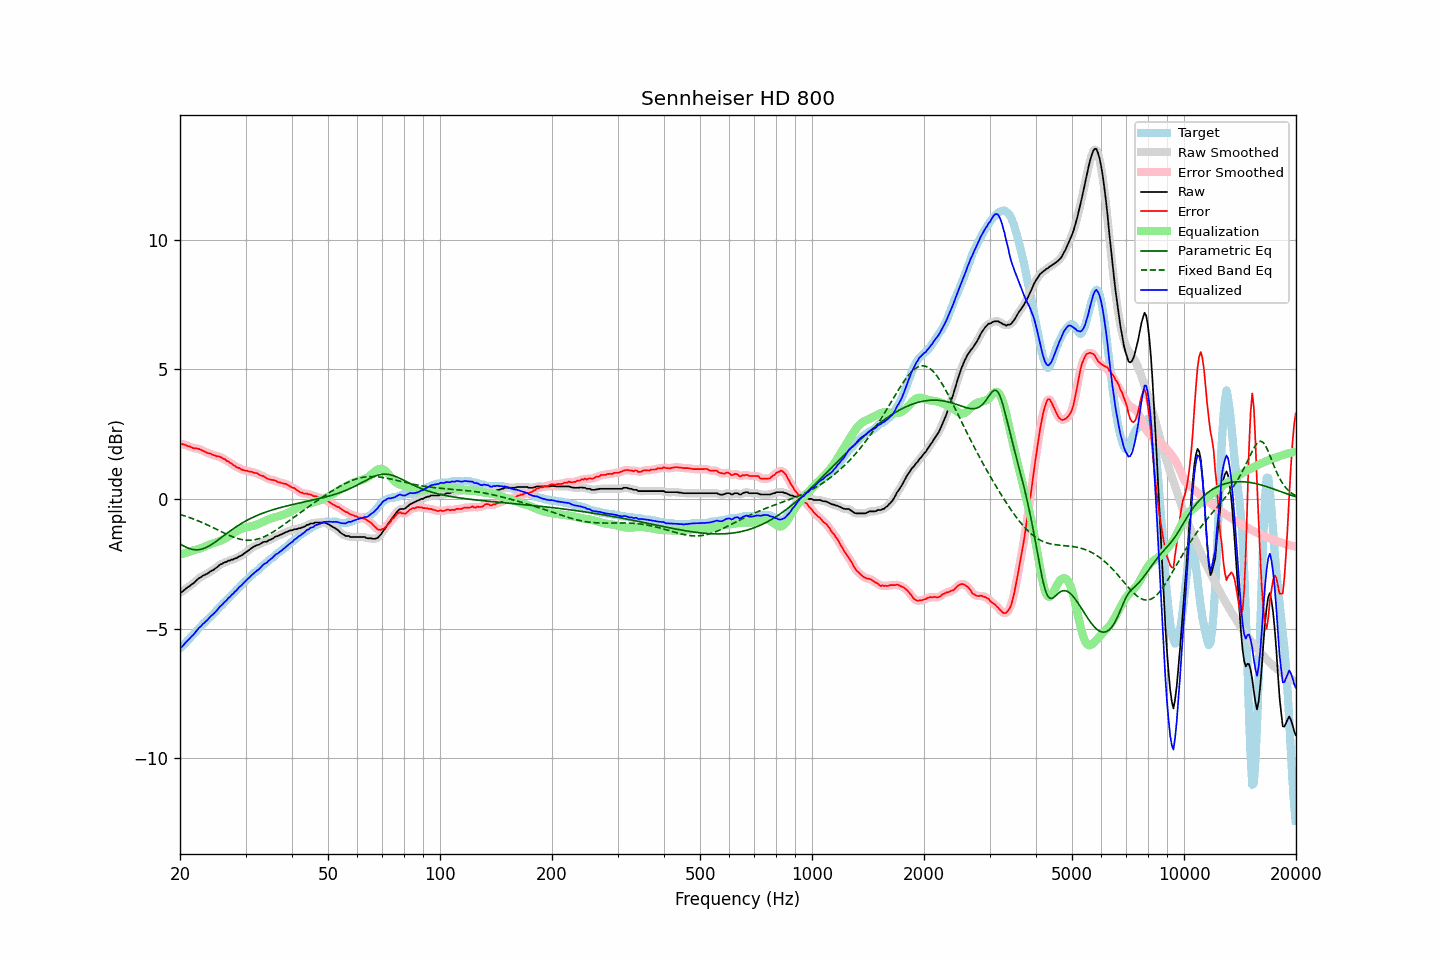

The data file committed next to this chart (first rows):
frequency, raw, error, smoothed, error_smoothed, equalization, parametric_eq, fixed_band_eq, equalized_raw, equalized_smoothed, target
20.00, -3.61, 2.14, -3.62, 2.14, -2.15, -1.72, -0.59, -5.76, -5.77, -5.75
20.20, -3.58, 2.13, -3.58, 2.12, -2.12, -1.76, -0.61, -5.71, -5.70, -5.71
20.40, -3.54, 2.11, -3.53, 2.11, -2.10, -1.80, -0.63, -5.65, -5.64, -5.65
20.61, -3.48, 2.10, -3.49, 2.09, -2.08, -1.83, -0.65, -5.57, -5.57, -5.58
20.81, -3.43, 2.07, -3.44, 2.07, -2.06, -1.86, -0.67, -5.50, -5.50, -5.50
21.02, -3.39, 2.04, -3.39, 2.05, -2.04, -1.89, -0.69, -5.44, -5.43, -5.43
21.23, -3.35, 2.03, -3.35, 2.02, -2.02, -1.91, -0.71, -5.38, -5.37, -5.38
21.44, -3.30, 2.00, -3.31, 2.00, -2.00, -1.93, -0.74, -5.31, -5.31, -5.30
21.66, -3.26, 1.97, -3.26, 1.98, -1.99, -1.94, -0.76, -5.25, -5.25, -5.23
21.87, -3.21, 1.96, -3.21, 1.96, -1.97, -1.95, -0.78, -5.18, -5.18, -5.17
22.09, -3.15, 1.96, -3.15, 1.95, -1.95, -1.96, -0.81, -5.10, -5.10, -5.11
22.31, -3.09, 1.94, -3.10, 1.94, -1.93, -1.95, -0.83, -5.03, -5.03, -5.03
22.54, -3.04, 1.93, -3.05, 1.93, -1.91, -1.95, -0.86, -4.96, -4.96, -4.97
22.76, -3.01, 1.90, -3.01, 1.90, -1.89, -1.94, -0.88, -4.91, -4.90, -4.91
22.99, -2.96, 1.87, -2.97, 1.87, -1.87, -1.92, -0.91, -4.83, -4.84, -4.83
23.22, -2.93, 1.84, -2.94, 1.84, -1.84, -1.90, -0.94, -4.78, -4.78, -4.77
23.45, -2.90, 1.81, -2.90, 1.81, -1.82, -1.87, -0.97, -4.72, -4.72, -4.71
23.69, -2.87, 1.78, -2.87, 1.79, -1.79, -1.84, -1.00, -4.66, -4.66, -4.66
23.92, -2.83, 1.76, -2.83, 1.76, -1.76, -1.81, -1.02, -4.60, -4.59, -4.59
24.16, -2.78, 1.75, -2.79, 1.74, -1.74, -1.78, -1.05, -4.52, -4.53, -4.54
24.40, -2.75, 1.71, -2.75, 1.72, -1.72, -1.74, -1.08, -4.47, -4.47, -4.47
24.65, -2.72, 1.69, -2.72, 1.69, -1.70, -1.70, -1.11, -4.42, -4.42, -4.42
24.89, -2.67, 1.67, -2.68, 1.67, -1.68, -1.65, -1.15, -4.35, -4.36, -4.35
25.14, -2.63, 1.64, -2.63, 1.65, -1.66, -1.61, -1.18, -4.29, -4.28, -4.28
25.39, -2.57, 1.64, -2.58, 1.64, -1.64, -1.56, -1.21, -4.21, -4.21, -4.22
25.65, -2.52, 1.63, -2.53, 1.62, -1.61, -1.52, -1.24, -4.13, -4.14, -4.15
25.91, -2.50, 1.60, -2.49, 1.60, -1.58, -1.47, -1.27, -4.09, -4.08, -4.10
26.16, -2.46, 1.55, -2.47, 1.56, -1.56, -1.42, -1.30, -4.02, -4.02, -4.01
26.43, -2.43, 1.54, -2.44, 1.52, -1.52, -1.38, -1.33, -3.96, -3.96, -3.97
26.69, -2.42, 1.47, -2.41, 1.48, -1.49, -1.33, -1.36, -3.91, -3.90, -3.89
26.96, -2.37, 1.46, -2.39, 1.45, -1.45, -1.28, -1.38, -3.82, -3.83, -3.83
27.23, -2.37, 1.40, -2.37, 1.40, -1.40, -1.24, -1.41, -3.78, -3.77, -3.77
27.50, -2.33, 1.38, -2.34, 1.37, -1.36, -1.19, -1.44, -3.70, -3.71, -3.71
27.77, -2.33, 1.31, -2.33, 1.32, -1.32, -1.15, -1.46, -3.66, -3.65, -3.64
28.05, -2.29, 1.29, -2.30, 1.28, -1.28, -1.11, -1.48, -3.58, -3.59, -3.58
28.33, -2.28, 1.23, -2.28, 1.24, -1.25, -1.07, -1.50, -3.53, -3.52, -3.52
28.62, -2.24, 1.21, -2.24, 1.21, -1.21, -1.03, -1.52, -3.46, -3.46, -3.46
28.90, -2.20, 1.19, -2.21, 1.18, -1.18, -0.99, -1.54, -3.39, -3.40, -3.40
29.19, -2.18, 1.14, -2.18, 1.15, -1.16, -0.95, -1.56, -3.34, -3.33, -3.33
29.48, -2.14, 1.13, -2.14, 1.13, -1.13, -0.91, -1.57, -3.28, -3.27, -3.27
29.78, -2.09, 1.11, -2.10, 1.11, -1.11, -0.88, -1.58, -3.21, -3.21, -3.20
30.08, -2.05, 1.10, -2.05, 1.09, -1.10, -0.84, -1.58, -3.15, -3.15, -3.15
30.38, -2.00, 1.09, -2.01, 1.08, -1.08, -0.81, -1.59, -3.09, -3.09, -3.09
30.68, -1.96, 1.06, -1.96, 1.07, -1.07, -0.78, -1.59, -3.03, -3.03, -3.02
30.99, -1.91, 1.06, -1.92, 1.05, -1.05, -0.74, -1.59, -2.97, -2.97, -2.97
31.30, -1.87, 1.04, -1.87, 1.04, -1.04, -0.71, -1.58, -2.91, -2.91, -2.92
31.61, -1.83, 1.01, -1.83, 1.02, -1.02, -0.69, -1.57, -2.85, -2.85, -2.85
31.93, -1.80, 1.00, -1.81, 1.00, -1.00, -0.66, -1.56, -2.81, -2.81, -2.81
32.24, -1.77, 0.99, -1.78, 0.98, -0.98, -0.63, -1.55, -2.75, -2.76, -2.77
32.57, -1.76, 0.95, -1.75, 0.95, -0.95, -0.60, -1.53, -2.72, -2.71, -2.71
32.89, -1.72, 0.92, -1.72, 0.93, -0.93, -0.58, -1.51, -2.65, -2.65, -2.64
33.22, -1.68, 0.90, -1.69, 0.90, -0.90, -0.56, -1.49, -2.58, -2.58, -2.58
33.55, -1.65, 0.88, -1.66, 0.87, -0.87, -0.53, -1.46, -2.52, -2.53, -2.53
33.89, -1.64, 0.84, -1.64, 0.84, -0.84, -0.51, -1.43, -2.48, -2.48, -2.49
34.23, -1.64, 0.80, -1.63, 0.80, -0.81, -0.49, -1.40, -2.46, -2.44, -2.44
34.57, -1.59, 0.78, -1.60, 0.77, -0.79, -0.47, -1.37, -2.38, -2.39, -2.37
34.92, -1.57, 0.75, -1.58, 0.75, -0.76, -0.45, -1.34, -2.34, -2.34, -2.32
35.27, -1.54, 0.74, -1.54, 0.74, -0.74, -0.43, -1.30, -2.29, -2.28, -2.28
35.62, -1.51, 0.73, -1.51, 0.73, -0.72, -0.41, -1.26, -2.23, -2.23, -2.25
35.97, -1.46, 0.72, -1.47, 0.71, -0.70, -0.39, -1.22, -2.17, -2.17, -2.19
... 635 more rows
